4-way image classification set "dataset_cleaned" from GitHub (Diogo-Rodriigues/AP_Modulo2); label vocabulary: biliary leaks, lithiasis, normal, stricture.

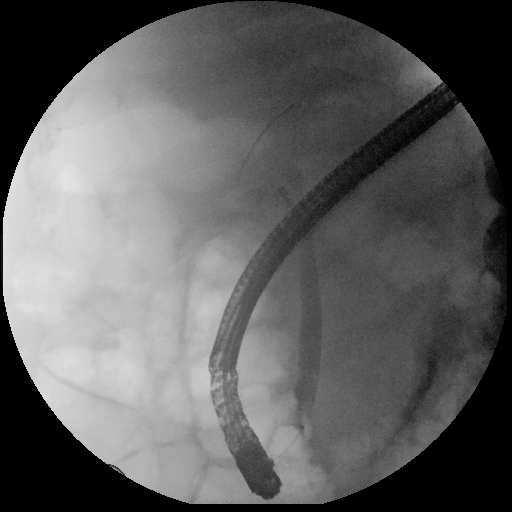
Label: lithiasis

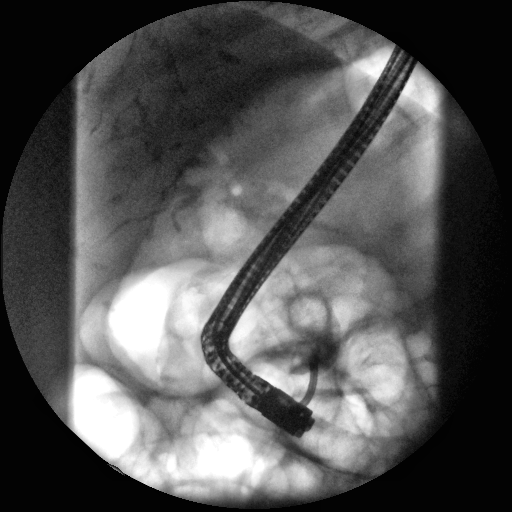
Label: lithiasis

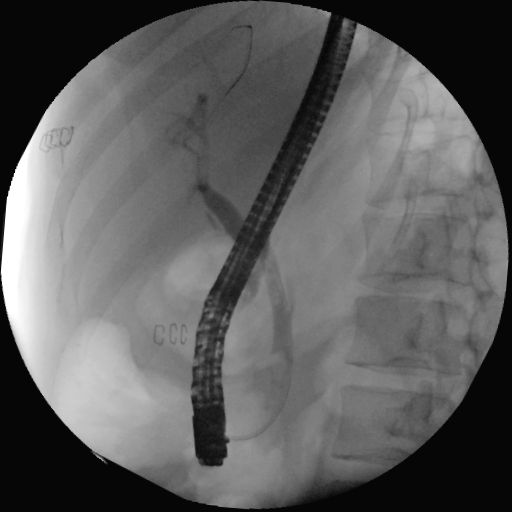
Label: biliary leaks

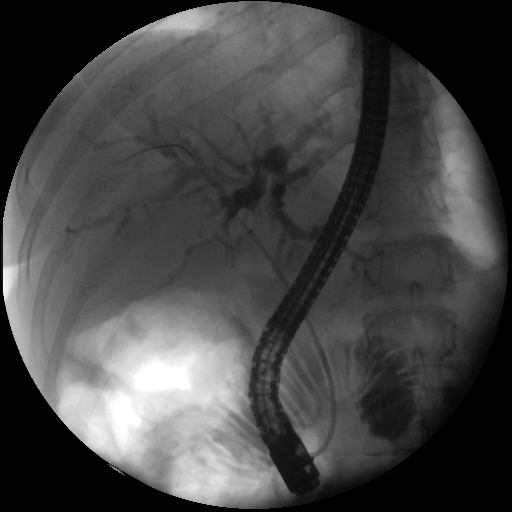
Label: stricture

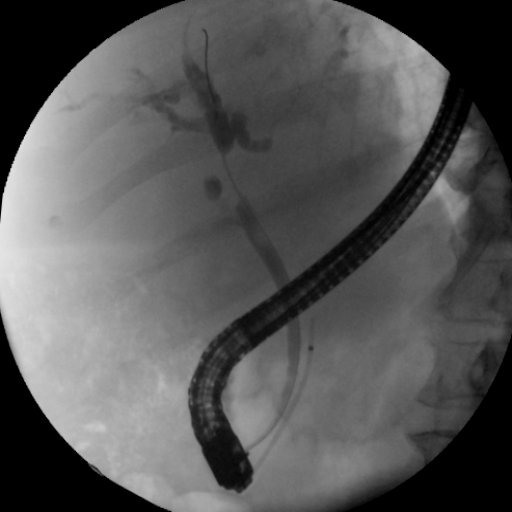
Label: stricture

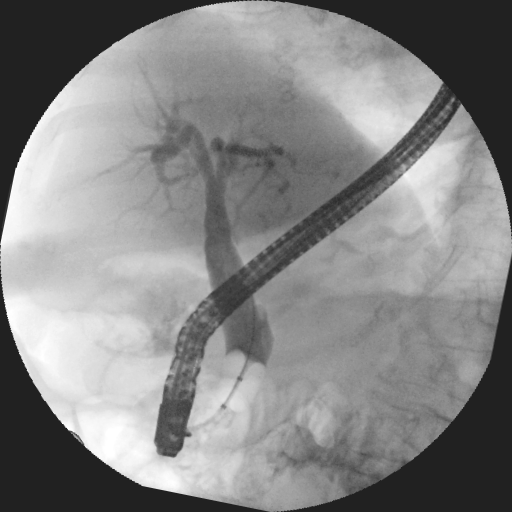
Label: normal
